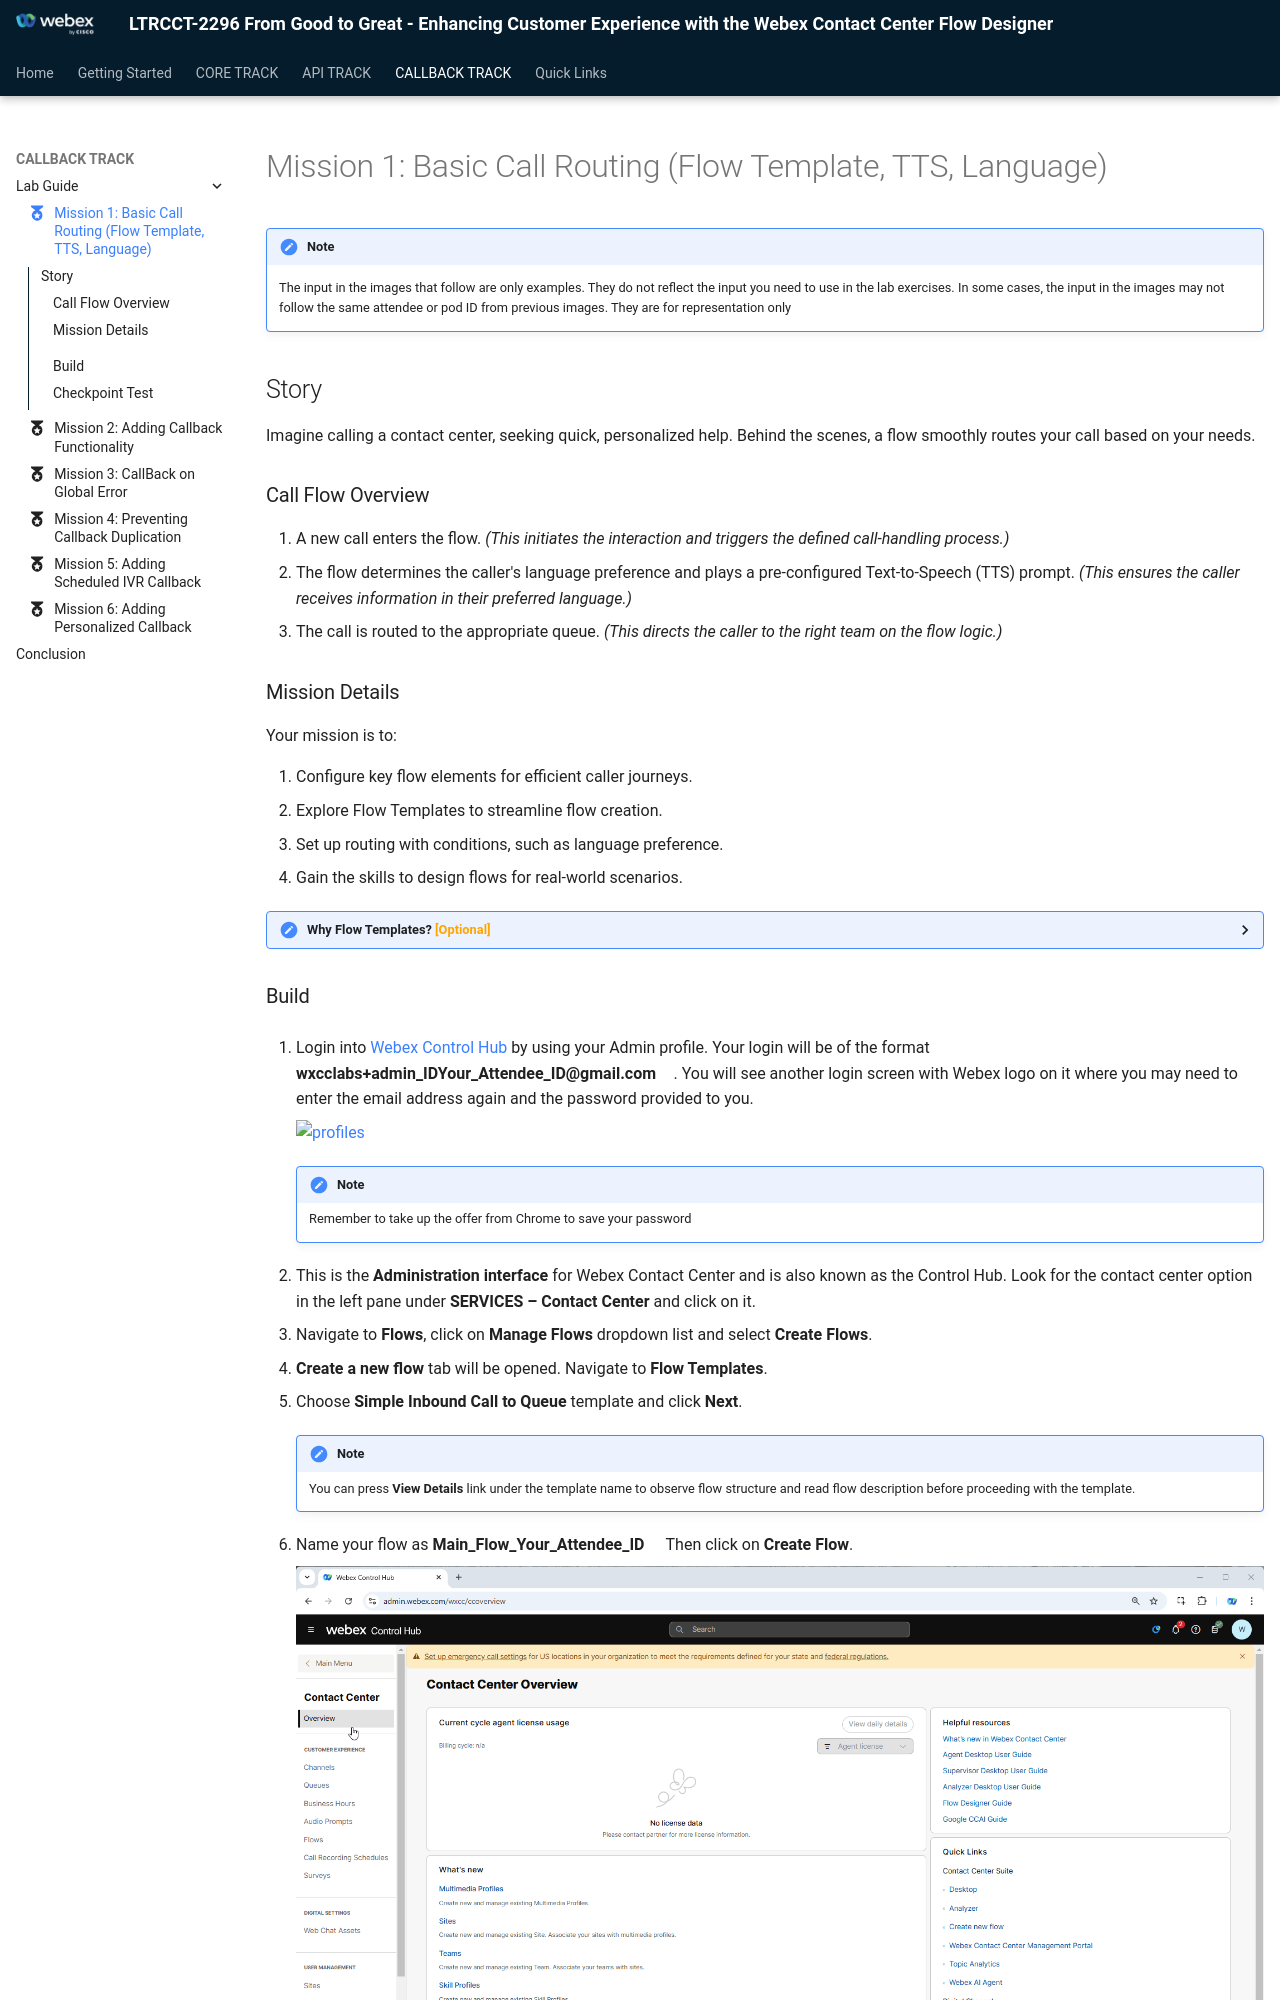

repository: WebexCC-SA/LTRCCT-2296 · page: main/CallbackTrack_Mission1/index.html · generator: mkdocs

---
#icon: material/folder-open-outline
icon: material/medal
---

!!! Note
    The input in the images that follow are only examples. They do not reflect the input you need to use in the lab exercises. In some cases, the input in the images may not follow the same attendee or pod ID from previous images. They are for representation only


## Story
Imagine calling a contact center, seeking quick, personalized help. Behind the scenes, a flow smoothly routes your call based on your needs.

### Call Flow Overview
1. A new call enters the flow. *(This initiates the interaction and triggers the defined call-handling process.)*
2. The flow determines the caller's language preference and plays a pre-configured Text-to-Speech (TTS) prompt. *(This ensures the caller receives information in their preferred language.)*
3. The call is routed to the appropriate queue. *(This directs the caller to the right team on the flow logic.)*

### Mission Details

Your mission is to:

1. Configure key flow elements for efficient caller journeys. </br>
2. Explore Flow Templates to streamline flow creation. </br>
3. Set up routing with conditions, such as language preference. </br>
4. Gain the skills to design flows for real-world scenarios. </br>

 **<details><summary>Why Flow Templates? <span style="color: orange;">[Optional]</span></summary>**
 Flow Templates in Webex Contact Center are an essential feature for flow developers, offering a range of benefits that streamline the development process and enhance the efficiency and consistency of flow creation. Here’s what they bring to the table:

  - **Consistency and Standards**: Templates ensure that flows adhere to best practices, creating consistent experiences across multiple projects.

  - **Time Savings**: Pre-built structures reduce the need to start from scratch, enabling faster setup and allowing more focus on customization.

  - **Reduced Errors**: Using tested templates lowers the risk of mistakes and minimizes troubleshooting.

  - **Easy Onboarding**: New developers or partners can learn quickly by using templates as guides.

  - **Scalability**: Templates allow developers to replicate and adapt solutions efficiently across different flows or deployments.

  - **Innovation**: Developers can spend more time on unique features and integrations rather than reconfiguring basics.

Flow Templates are designed to empower developers, speed up the development lifecycle, and maintain high-quality standards across flows, making them a core asset in Webex Contact Center flow design.

</details>
---
